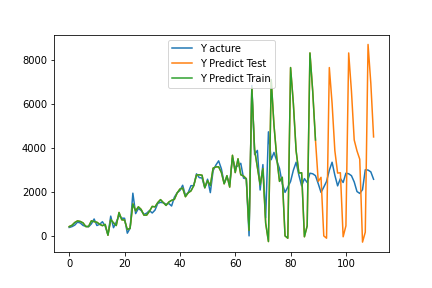

The table this chart was drawn from, first rows:
, pred, act
0, 423.9, 384.0
1, 482.1, 422.0
2, 608.8, 490.0
3, 682.6, 626.0
4, 655.8, 587.0
5, 591.5, 475
6, 422, 436.0
7, 429.5, 413.0
8, 683.9, 546.0
9, 648.9, 769.0
10, 621.2, 472
11, 530.5, 526.0
12, 464.9, 645.0
13, 521.3, 442
14, 29.38, 50.0
15, 742.8, 900
16, 595.3, 373.0
17, 470, 625.0
18, 1066, 921.0
19, 733.8, 807.0
20, 719.8, 803.0
21, 288.8, 122.0
22, 342.7, 345.0
23, 1459, 1945
24, 1137, 1014
25, 1324, 1251
26, 1203, 1152
27, 945, 980.0
28, 945.8, 1034
29, 1121, 1154
30, 1343, 1043
31, 1320, 1174
32, 1517, 1479
33, 1651, 1528
34, 1516, 1508
35, 1388, 1441
36, 1541, 1475
37, 1619, 1361
38, 1664, 1759
39, 1951, 1965
40, 2133, 2066
41, 2174, 2306
42, 1784, 1846
43, 1962, 1974
44, 2048, 2286
45, 2287, 2289
46, 2773, 2826
47, 2784, 2653
48, 2763, 2639
49, 2194, 2191
50, 2516, 2582
51, 2293, 1970
52, 3086, 2970
53, 3142, 3225
54, 3147, 3418
55, 2889, 3052
56, 2371, 2400
57, 2744, 2661
58, 2222, 2402
59, 3671, 3546
... 51 more rows
